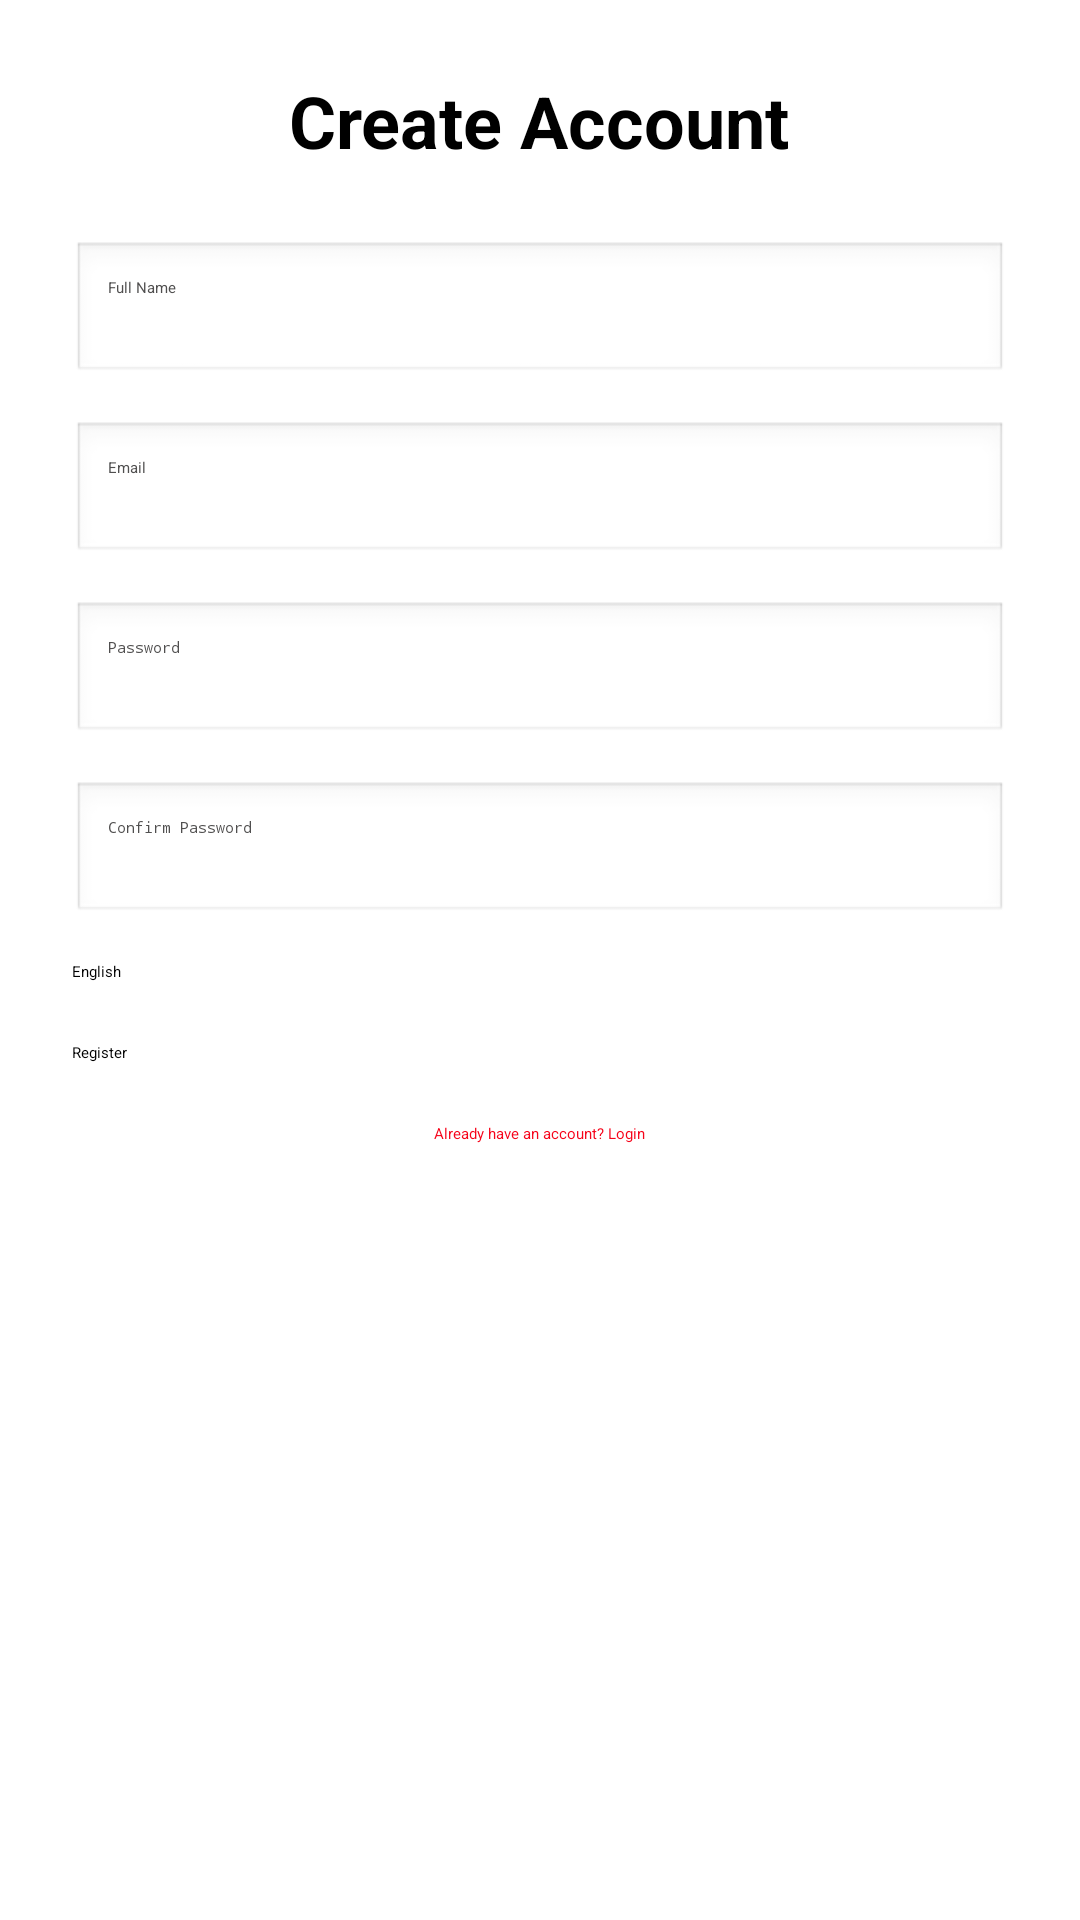

Layout XML and referenced resources for this Android screen:
<!-- AndroidManifest.xml: application theme Theme.NewsPulse -->
<!-- res/layout/activity_register.xml -->
<?xml version="1.0" encoding="utf-8"?>
<ScrollView xmlns:android="http://schemas.android.com/apk/res/android"
    android:layout_width="match_parent"
    android:layout_height="match_parent"
    android:padding="24dp">

    <LinearLayout
        android:layout_width="match_parent"
        android:layout_height="wrap_content"
        android:orientation="vertical"
        android:gravity="center_horizontal">

        
        <TextView
            android:id="@+id/RegisterPage"
            android:layout_width="wrap_content"
            android:layout_height="wrap_content"
            android:text="@string/create_account"
            android:textSize="24dp"
            android:textStyle="bold"
            android:textColor="@color/black"
            android:paddingBottom="24dp" />

        
        <EditText
            android:id="@+id/FullName"
            android:layout_width="match_parent"
            android:layout_height="wrap_content"
            android:hint="@string/full_name"
            android:inputType="textPersonName"
            android:padding="12dp"
            android:background="@android:drawable/edit_text"
            android:textColor="@android:color/black"
            android:textColorHint="@color/drkgray"/>

        
        <EditText
            android:id="@+id/RegisterEmail"
            android:layout_width="match_parent"
            android:layout_height="wrap_content"
            android:hint="@string/email_hint"
            android:inputType="textEmailAddress"
            android:padding="12dp"
            android:layout_marginTop="12dp"
            android:background="@android:drawable/edit_text"
            android:textColor="@android:color/black"
            android:textColorHint="@color/drkgray"/>

        
        <EditText
            android:id="@+id/RegisterPassword"
            android:layout_width="match_parent"
            android:layout_height="wrap_content"
            android:hint="@string/password_hint"
            android:inputType="textPassword"
            android:padding="12dp"
            android:layout_marginTop="12dp"
            android:background="@android:drawable/edit_text"
            android:textColor="@android:color/black"
            android:textColorHint="@color/drkgray"/>

        
        <EditText
            android:id="@+id/ConfirmPassword"
            android:layout_width="match_parent"
            android:layout_height="wrap_content"
            android:hint="@string/confirm_password"
            android:inputType="textPassword"
            android:padding="12dp"
            android:layout_marginTop="12dp"
            android:background="@android:drawable/edit_text"
            android:textColor="@android:color/black"
            android:textColorHint="@color/drkgray"/>

        
        <Spinner
            android:id="@+id/languageSpinner"
            android:layout_width="match_parent"
            android:layout_height="wrap_content"
            android:layout_marginTop="12dp"
            android:spinnerMode="dropdown"
            android:entries="@array/language_names" />

        
        <Button
            android:id="@+id/btnRegister"
            android:layout_width="match_parent"
            android:layout_height="wrap_content"
            android:text="@string/register"
            android:textColor="@color/black"
            android:layout_marginTop="20dp" />

        
        <TextView
            android:id="@+id/BackToLogin"
            android:layout_width="wrap_content"
            android:layout_height="wrap_content"
            android:text="@string/already_have_account"
            android:textColor="@color/red"
            android:layout_marginTop="20dp" />

    </LinearLayout>
</ScrollView>
<!-- resources referenced by this layout -->
<resources>
  <string-array name="language_names">
          <item>English</item>
          <item>Français</item>
          <item>Español</item>
          <item>Português</item>
          <item>Afrikaans</item>
      </string-array>
  <color name="black">#FF000000</color>
  <color name="drkgray">#504F4F</color>
  <color name="red">#F6041A</color>
  <string name="already_have_account">Already have an account? Login</string>
  <string name="confirm_password">Confirm Password</string>
  <string name="create_account">Create Account</string>
  <string name="email_hint">Email</string>
  <string name="full_name">Full Name</string>
  <string name="password_hint">Password</string>
  <string name="register">Register</string>
</resources>
